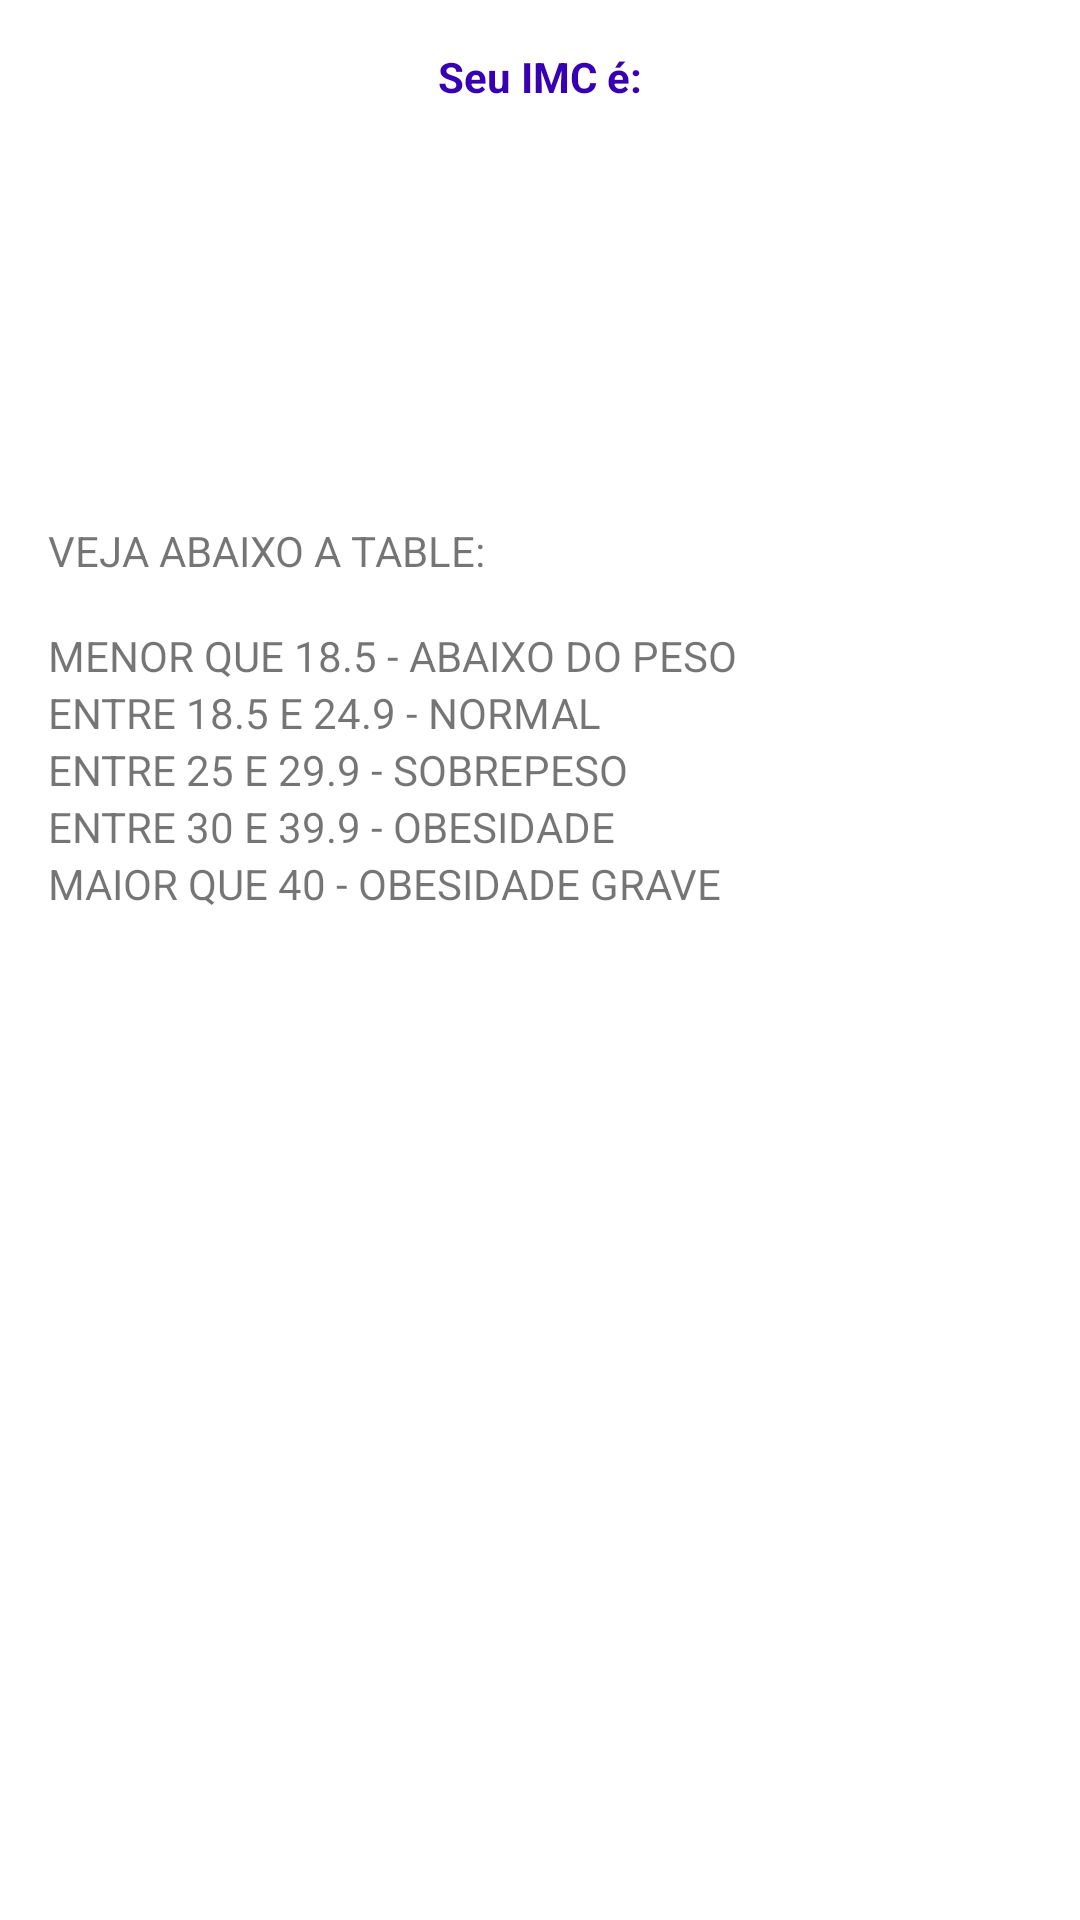

This screen was rendered from an Android layout file. Write that file and the resources it references.
<!-- AndroidManifest.xml: application theme Theme.MeuPrimeiroProjeto -->
<!-- res/layout/activity_result.xml -->
<?xml version="1.0" encoding="utf-8"?>
<LinearLayout xmlns:android="http://schemas.android.com/apk/res/android"
    xmlns:tools="http://schemas.android.com/tools"
    xmlns:app="http://schemas.android.com/apk/res-auto"
    android:layout_width="match_parent"
    android:layout_height="match_parent"
    android:orientation="vertical"
    tools:context=".ResultActivity">

    <TextView

        android:textColor="@color/purple_700"
        android:layout_marginTop="16dp"
        android:text="Seu IMC é:"
        android:textStyle="bold"
        android:textAlignment="center"
        android:layout_width="match_parent"
        android:layout_height="wrap_content"/>

    <TextView
        android:id="@+id/textview_result"
        android:layout_width="match_parent"
        android:layout_height="wrap_content"
        android:padding="16dp"
        android:textAlignment="center"
        android:textSize="38sp"
        tools:text="27.104" />

    <TextView
        android:id="@+id/textView_classificacao"
        android:layout_width="match_parent"
        android:layout_height="wrap_content"
        android:layout_margin="8dp"
        android:textAlignment="center"
        android:textSize="18sp"
        tools:text="Classificação: Normal" />

    <TextView
        android:layout_width="wrap_content"
        android:layout_height="wrap_content"
        android:layout_margin="16dp"
        android:text="VEJA ABAIXO A TABLE:" />

    <TextView
        android:layout_width="wrap_content"
        android:layout_height="wrap_content"
        android:layout_marginStart="16dp"
        android:text="MENOR QUE 18.5 - ABAIXO DO PESO" />

    <TextView
        android:layout_width="wrap_content"
        android:layout_height="wrap_content"
        android:layout_marginStart="16dp"
        android:text="ENTRE 18.5 E 24.9 - NORMAL" />

    <TextView
        android:layout_width="wrap_content"
        android:layout_height="wrap_content"
        android:layout_marginStart="16dp"
        android:text="ENTRE 25 E 29.9 - SOBREPESO" />

    <TextView
        android:layout_width="wrap_content"
        android:layout_height="wrap_content"
        android:layout_marginStart="16dp"
        android:text="ENTRE 30 E 39.9 - OBESIDADE" />

    <TextView
        android:layout_width="wrap_content"
        android:layout_height="wrap_content"
        android:layout_marginStart="16dp"
        android:text="MAIOR QUE 40 - OBESIDADE GRAVE" />


</LinearLayout>
<!-- resources referenced by this layout -->
<resources>
  <color name="purple_700">#FF3700B3</color>
  <style name="Theme.MeuPrimeiroProjeto" parent="Base.Theme.MeuPrimeiroProjeto" />
  <style name="Base.Theme.MeuPrimeiroProjeto" parent="Theme.MaterialComponents.DayNight.DarkActionBar">
          
          <item name="colorPrimary">@color/purple_500</item>
          <item name="colorPrimaryVariant">@color/purple_700</item>
          <item name="colorOnPrimary">@color/white</item>
          
          <item name="colorSecondary">@color/teal_200</item>
          <item name="colorSecondaryVariant">@color/teal_700</item>
          <item name="colorOnSecondary">@color/black</item>
          
          <item name="android:statusBarColor">?attr/colorPrimaryVariant</item>
              </style>
  <color name="purple_500">#FF6200EE</color>
  <color name="white">#FFFFFFFF</color>
  <color name="teal_200">#FF03DAC5</color>
  <color name="teal_700">#FF018786</color>
  <color name="black">#FF000000</color>
</resources>
